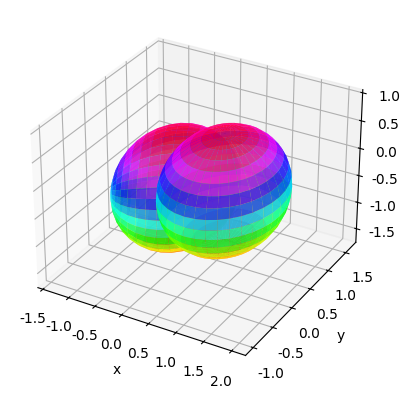

Reproduce this figure in Python.
# -*- encoding: utf-8 -*-

"""
7.10.2 三维旋转
"""

import numpy as np
from scipy.spatial.transform import Rotation as R
import matplotlib.pyplot as plt
import mpl_toolkits.mplot3d

plt.rcParams['font.sans-serif'] = ['FangSong']
plt.rcParams['axes.unicode_minus'] = False

# 生成球面网格
lats, lons = np.mgrid[-0.5*np.pi:0.5*np.pi:19j, 0:2*np.pi:37j]
z = np.sin(lats) # 网格点的z坐标
x = np.cos(lats)*np.cos(lons) + 1 # 网格点的x坐标
y = np.cos(lats)*np.sin(lons) # 网格点的z坐标
v = np.dstack((x,y,z)) # 每个点的xyz坐标

# 先绕z轴旋转45°，再绕x轴旋转-30°，最后绕y轴旋转90°
r = R.from_euler('zxy', [45, -30, 90], degrees=True) # 生成旋转实例
v = r.apply(v.reshape((-1, 3))) # 变成二维数组，对球面上每一个点实施旋转
v = v.reshape((*z.shape, 3)) # 恢复成三维数组
o = r.apply(np.array([1,0,0])) 
print('旋转后的球心位置：', o)

ax = plt.subplot(111, projection='3d')
ax.plot_surface(x, y, z, cmap=plt.cm.hsv, alpha=0.8)
ax.plot_surface(v[:,:,0], v[:,:,1], v[:,:,2], cmap=plt.cm.hsv, alpha=0.8)

ax.set_xlabel('x')
ax.set_ylabel('y')
ax.set_zlabel('z')
plt.show()
